Run: headless pygame with SDL's dummy video driver; simulated clock (each Clock.tick advances the game by its frame time, no real sleeping); random seed 0; keys injected as events and as key.get_pressed() state; no mouse input.
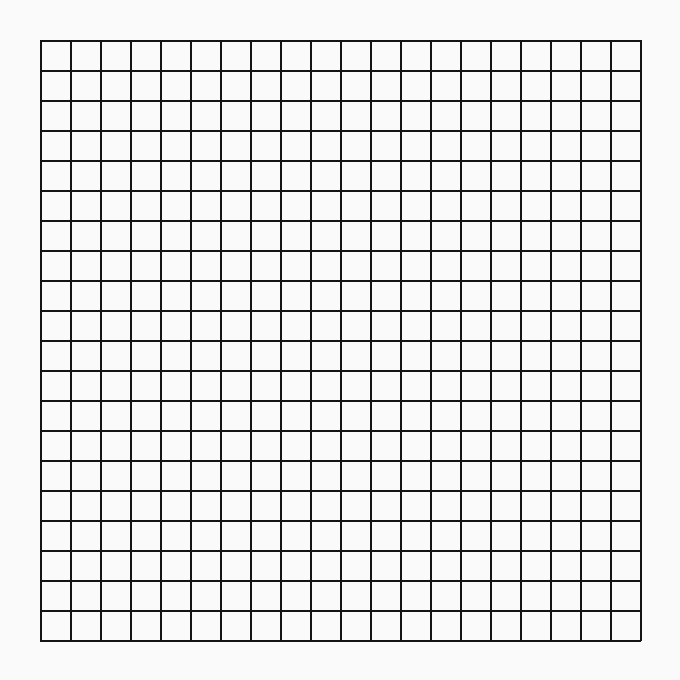
Frame 1 of 4 · flips 1–60 · no input
Frame 2 of 4 · flips 61–180 · tapped SPACE, RETURN · held RIGHT (→), D · screen unchanged from frame 1, image omitted
Frame 3 of 4 · flips 181–300 · held DOWN (↓), S · screen unchanged from frame 2, image omitted
Frame 4 of 4 · flips 301–420 · held LEFT (←), A, UP (↑), W · screen unchanged from frame 3, image omitted

The pygame program that drew these frames:

import pygame

# Initial grid setup
# Displays a rectangular maze grid with all walls intact.

ROWS = 20
COLS = 20
CELL_SIZE = 30
MARGIN = 40

WIDTH = COLS * CELL_SIZE + MARGIN * 2
HEIGHT = ROWS * CELL_SIZE + MARGIN * 2

BG = (250, 250, 250)
WALL = (20, 20, 20)


def create_full_walls(rows: int, cols: int):
    # north_wall[r][c] == 1 means top wall of cell (r, c) exists.
    # east_wall[r][c] == 1 means right wall of cell (r, c) exists.
    north_wall = [[1 for _ in range(cols)] for _ in range(rows)]
    east_wall = [[1 for _ in range(cols)] for _ in range(rows)]
    return north_wall, east_wall


def draw_maze(screen, north_wall, east_wall):
    screen.fill(BG)

    # Draw top and right walls per cell from the required data structure.
    for r in range(ROWS):
        for c in range(COLS):
            x = MARGIN + c * CELL_SIZE
            y = MARGIN + r * CELL_SIZE

            if north_wall[r][c]:
                pygame.draw.line(screen, WALL, (x, y), (x + CELL_SIZE, y), 2)
            if east_wall[r][c]:
                pygame.draw.line(
                    screen,
                    WALL,
                    (x + CELL_SIZE, y),
                    (x + CELL_SIZE, y + CELL_SIZE),
                    2,
                )

    # Draw left and bottom boundary to close the grid.
    pygame.draw.line(screen, WALL, (MARGIN, MARGIN), (MARGIN, MARGIN + ROWS * CELL_SIZE), 2)
    pygame.draw.line(
        screen,
        WALL,
        (MARGIN, MARGIN + ROWS * CELL_SIZE),
        (MARGIN + COLS * CELL_SIZE, MARGIN + ROWS * CELL_SIZE),
        2,
    )

    pygame.display.flip()


def main():
    pygame.init()
    screen = pygame.display.set_mode((WIDTH, HEIGHT))
    pygame.display.set_caption("Step 1 - Initial grid setup")
    clock = pygame.time.Clock()

    north_wall, east_wall = create_full_walls(ROWS, COLS)

    running = True
    while running:
        for event in pygame.event.get():
            if event.type == pygame.QUIT:
                running = False

        draw_maze(screen, north_wall, east_wall)
        clock.tick(60)

    pygame.quit()


if __name__ == "__main__":
    main()
